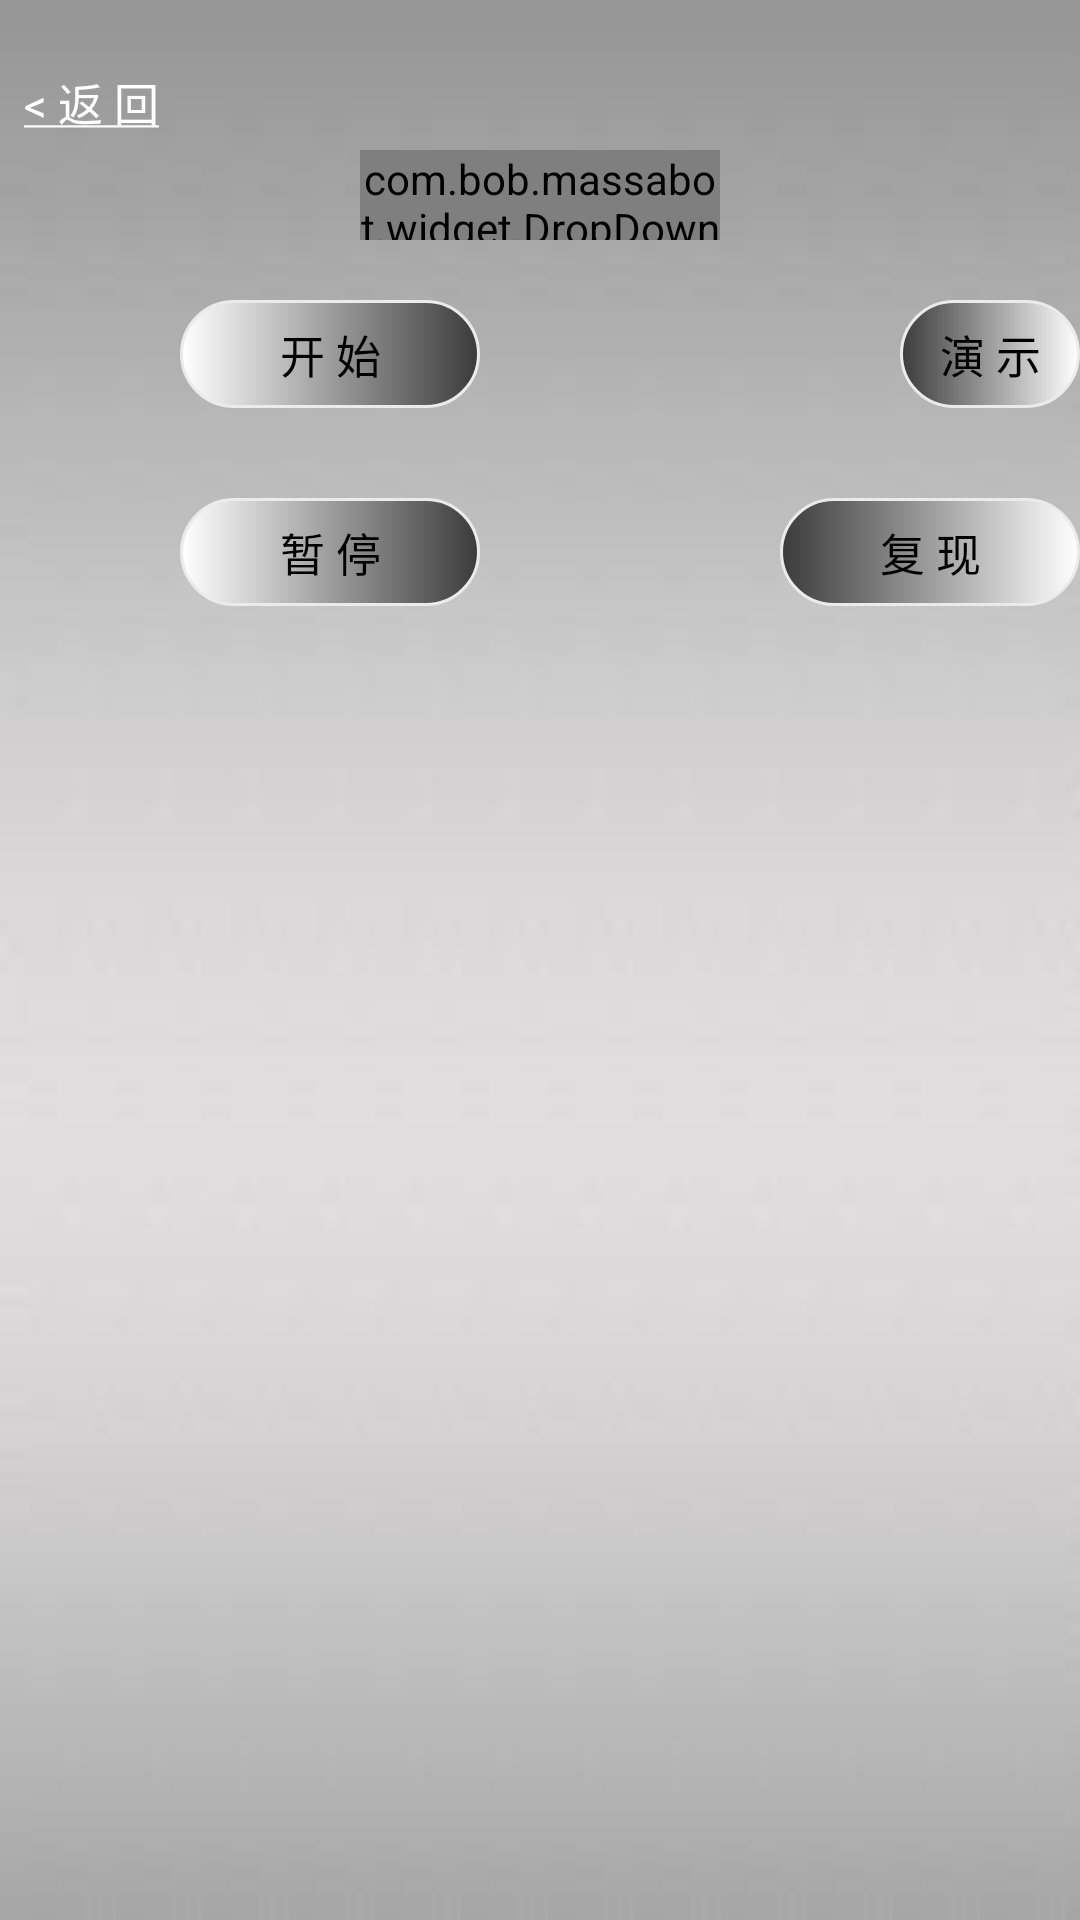

Produce the Android XML layout that renders to this screen, including the resource entries it uses.
<!-- AndroidManifest.xml: application theme AppTheme -->
<!-- res/layout/activity_demo.xml -->
<RelativeLayout xmlns:android="http://schemas.android.com/apk/res/android"
    xmlns:tools="http://schemas.android.com/tools"
    xmlns:android_custom="http://schemas.android.com/apk/res/com.bob.massabot"
    android:layout_width="match_parent"
    android:layout_height="match_parent"
    android:background="@drawable/gray"
    tools:context="com.bob.massabot.DemoActivity" >
    
   <TextView 
       android:id="@+id/demo_back_to_main"
       android:layout_marginTop="20dp"
       android:layout_marginStart="5dp"
       android:layout_width="wrap_content"
       android:layout_height="30dp"
       android:textSize="15sp"
       android:textColor="#FEFEFE"
       android:padding="3dp"
       android:text="@string/back_text"
       />

    <Button
        android:id="@+id/demo_start"
        android:layout_width="100dp"
        android:layout_height="36dp"
        android:text="@string/start_text"
        android:layout_alignParentStart="true"
        android:clickable="false"
        android:layout_marginTop="100dp"
        android:textSize="15sp"
        android:background="@drawable/normal_button"
        android:layout_marginStart="60dp"
        />
    
    <Button
        android:id="@+id/demo_pause"
        android:layout_width="100dp"
        android:layout_height="36dp"
        android:text="@string/pause_text"
        android:layout_below="@id/demo_start"
        android:clickable="false"
        android:layout_marginTop="30dp"
        android:textSize="15sp"
        android:background="@drawable/normal_button"
        android:layout_alignEnd="@id/demo_start"
         />
    
     <com.bob.massabot.widget.DropDownListView
         android:id="@+id/demo_dropdown"
         android:layout_width="120dp"
         android:layout_height="30dp"
         android:layout_marginTop="50dp"
         android:layout_centerHorizontal="true"
         android:gravity="center" >
     </com.bob.massabot.widget.DropDownListView>
     
      <com.bob.massabot.widget.RoundProgressBar
        android:id="@+id/demoRoundProgressBar"
        android:layout_width="160dip"
        android:layout_height="160dip"
        android_custom:roundColor="#C9C9C9"
        android_custom:roundProgressColor="#3B3B3B"
        android_custom:textColor="#698B22"
        android_custom:roundWidth="10dip"
        android_custom:textSize="18sp" 
        android:layout_centerInParent="true"
        android:visibility="invisible"/>
      
      <Chronometer
		android:id ="@+id/chronometer"
		android:layout_width="wrap_content"
		android:layout_height="wrap_content"
		android:format="%m%s"
		android:textSize="20sp"
		android:textColor="#00FF00"
		android:layout_centerInParent="true"
		android:layout_below="@id/demo_dropdown"
		android:layout_marginTop="40dp"
		android:visibility="invisible" />
     
     <Button
        android:id="@+id/demo_mode"
        android:layout_width="100dp"
        android:layout_height="36dp"
        android:text="@string/demo_mode_text"
        android:layout_toEndOf="@id/demo_dropdown"
        android:layout_marginStart="60dp"
        android:clickable="false"
        android:layout_marginTop="100dp"
        android:textSize="15sp"
        android:background="@drawable/massage_button"
        />
    
    <Button
        android:id="@+id/reappear_mode"
        android:layout_width="100dp"
        android:layout_height="36dp"
        android:text="@string/reappear_mode_text"
        android:layout_below="@id/demo_mode"
        android:clickable="false"
        android:layout_marginTop="30dp"
        android:textSize="15sp"
        android:background="@drawable/massage_button"
        android:layout_alignEnd="@id/demo_mode"
         />

</RelativeLayout>
<!-- resources referenced by this layout -->
<resources>
  <!-- drawable gray: jpg bitmap (drawable-xhdpi, 3603 bytes) -->
  <!-- drawable massage_button (drawable) -->
  <?xml version="1.0" encoding="utf-8"?>
  <selector xmlns:android="http://schemas.android.com/apk/res/android" >
      
       <item android:state_pressed="true">
  		<shape>
  			<gradient android:startColor="#ffffff" android:endColor="#3B3B3B"
  				android:angle="90" />
  			<stroke android:width="1dip" android:color="#969696" />
  			<corners android:radius="45dip" />
  			<padding android:left="3dp" android:top="3dp"
  				android:right="3dp" android:bottom="3dp" />
  		</shape>
  	</item>
   
  	<item>
  		<shape>
  			<gradient android:startColor="#3B3B3B" android:endColor="#ffffff"
  				android:angle="0" />
  			<stroke android:width="1dip" android:color="#EBEBEB" />
  			<corners android:radius="45dip" />
  			<padding android:left="3dp" android:top="3dp"
  				android:right="3dp" android:bottom="3dp" />
  		</shape>
  	</item>
  
  </selector>
  <!-- drawable normal_button (drawable) -->
  <?xml version="1.0" encoding="utf-8"?>
  <selector xmlns:android="http://schemas.android.com/apk/res/android" >
      
      <item android:state_pressed="true">
  		<shape>
  			<gradient android:startColor="#ffffff" android:endColor="#3B3B3B" 
  				android:angle="180" />
  			<stroke android:width="1dip" android:color="#969696" />
  			<corners android:radius="45dip" />
  			<padding android:left="3dp" android:top="3dp"
  				android:right="3dp" android:bottom="3dp" />
  		</shape>
  	</item>
      
  	<item>
  		<shape>
  			<gradient android:startColor="#3B3B3B" android:endColor="#ffffff"
  				android:angle="180" />
  			<stroke android:width="1dip" android:color="#EBEBEB" />
  			<corners android:radius="45dip" />
  			<padding android:left="3dp" android:top="3dp"
  				android:right="3dp" android:bottom="3dp" />
  		</shape>
  	</item>
  
  </selector>
  <string name="back_text"><u>&lt; 返   回</u></string>
  <string name="demo_mode_text">演  示</string>
  <string name="pause_text">暂  停</string>
  <string name="reappear_mode_text">复  现</string>
  <string name="start_text">开  始</string>
  <style name="AppTheme" parent="AppBaseTheme">
          
      </style>
  <style name="AppBaseTheme" parent="android:Theme.Light">
          
      </style>
</resources>
